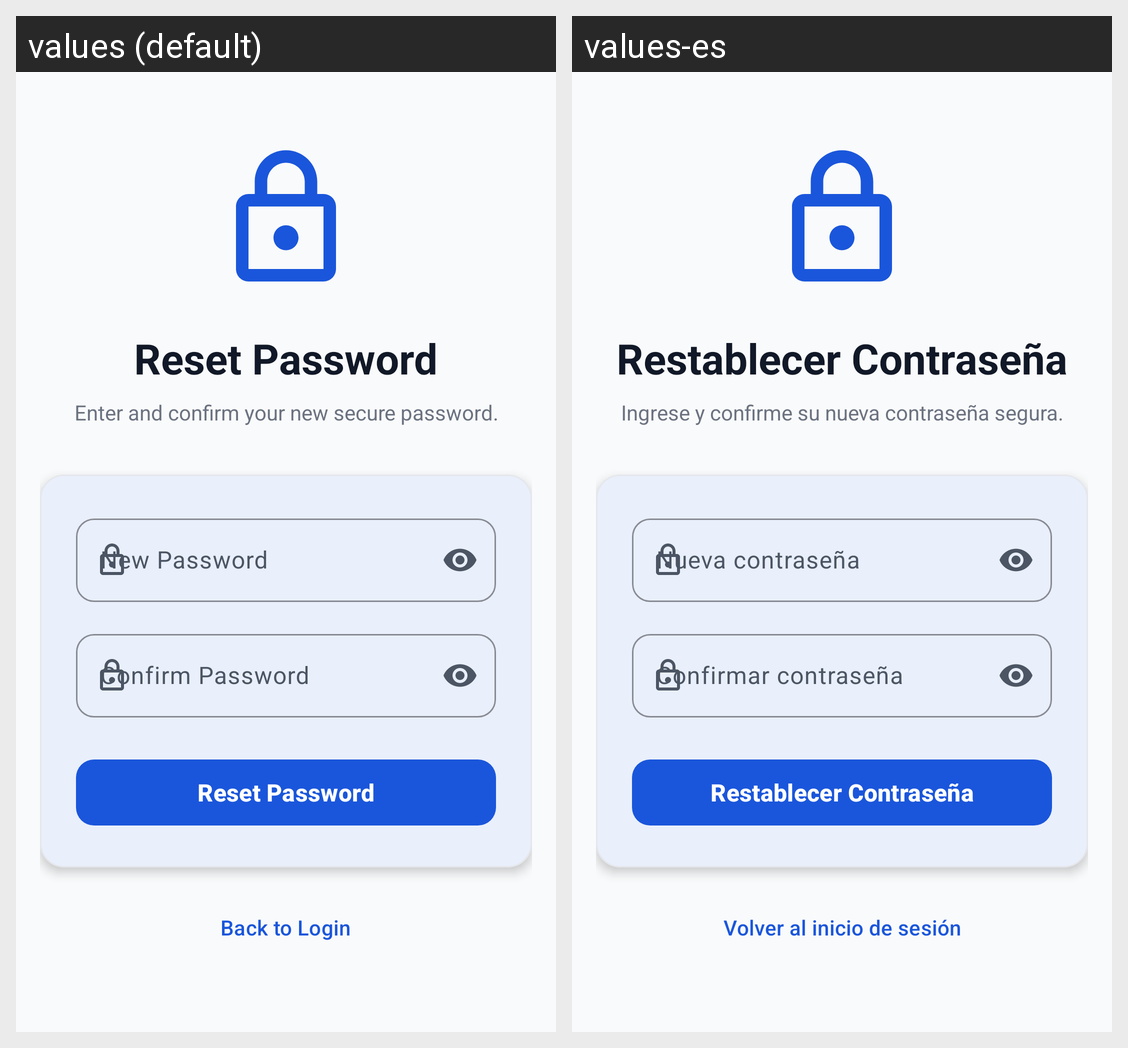

For this localized Android screen grid, give each drawn string resource with its value in every locale shown.
Android screen res/layout/activity_reset_password.xml rendered under 2 locales, left to right: values (default), values-es. Device: Nexus 5 (rendered at 1080×1920; each locale shown at half size, 540×960, under a caption strip naming it); theme Theme.CampusConnect.
Strings drawn on this screen, with the default value and each locale's value (text and hints the layout hard-codes, and strings that could not be matched under every locale, appear in the picture but are not listed):

reset_password_title
  values: Reset Password
  values-es: Restablecer Contraseña

reset_password_subtitle
  values: Enter and confirm your new secure password.
  values-es: Ingrese y confirme su nueva contraseña segura.

new_password_hint
  values: New Password
  values-es: Nueva contraseña

confirm_password_hint
  values: Confirm Password
  values-es: Confirmar contraseña

btn_reset_password
  values: Reset Password
  values-es: Restablecer Contraseña

link_back_to_login
  values: Back to Login
  values-es: Volver al inicio de sesión
